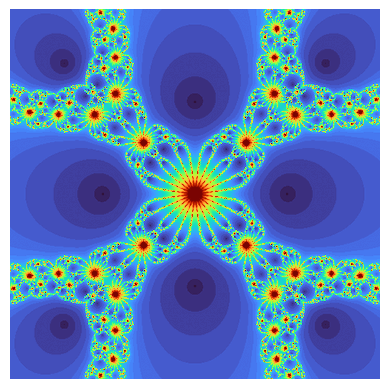

Source code (Python):
import numpy as np
import matplotlib.pyplot as plt

#definición del método de Newton-Raphson
def nr(f,df,x0,tol=1e-5):
    k=0
    while np.abs(f(x0))>tol and k<50:
        x0=x0-f(x0)/df(x0)
        k=k+1
    return x0,k #devuelve la raíz y las iteraciones

#define la función y su derivada
f=lambda x:x**8+15*x**4-16
df=lambda x:8*x**7+60*x**3

re = np.linspace(-2, 2, 500) #rango de valores reales
im = np.linspace(-2, 2, 500) #rango de valores imaginarios

its=[]
datos = np.empty((len(re), len(im)))
for i in range(len(re)):
        for j in range(len(im)):
            x0=complex(re[i], im[j]) #crear el número complejo
            _,it = nr(f,df,x0) #corre el método y obtiene las iteraciones
            datos[i,j]=it #guarda el numero de iteraciones en el arreglo

#grafica el arreglo    
plt.imshow(datos.T, interpolation="spline36", cmap='turbo')
plt.axis('off')
plt.show()